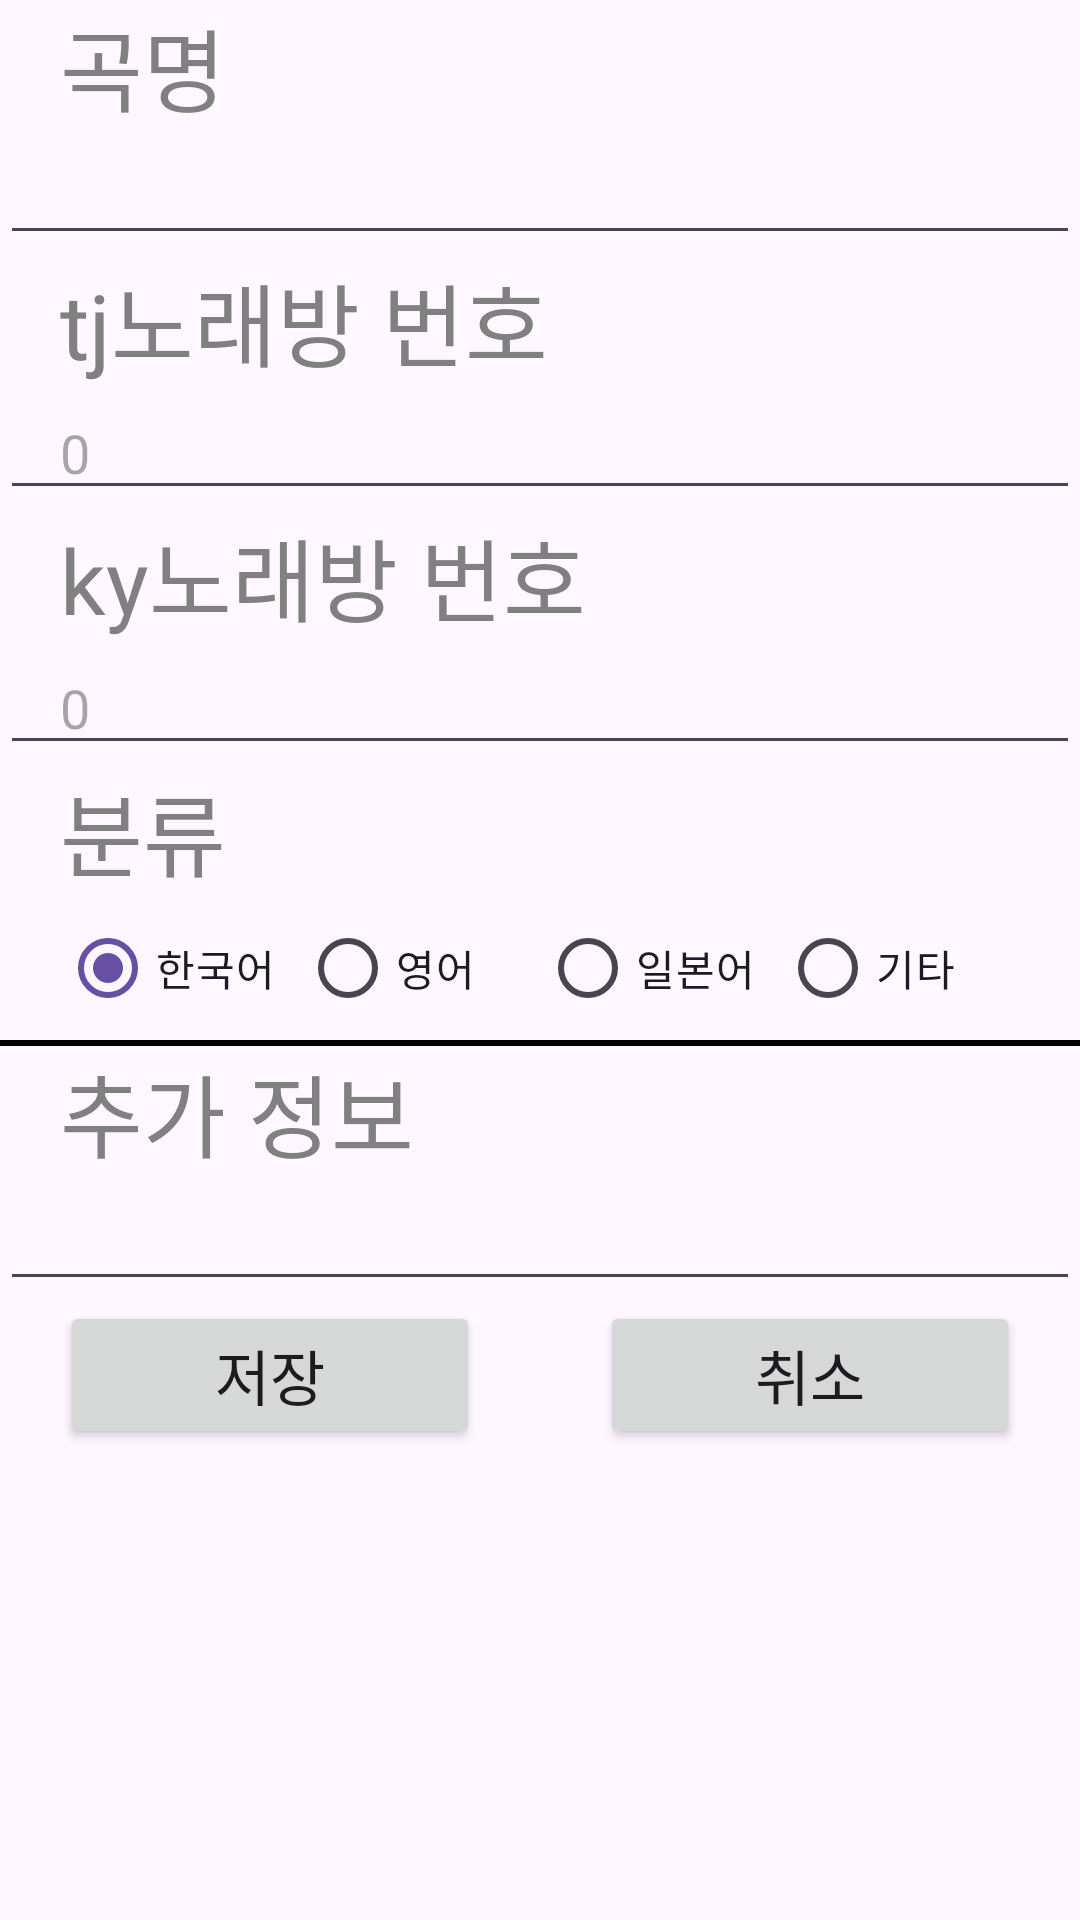

The Android layout XML behind this screen, and the referenced resources:
<!-- AndroidManifest.xml: application theme Theme.SongsList -->
<!-- res/layout/activity_song_add.xml -->
<?xml version="1.0" encoding="utf-8"?>
<LinearLayout xmlns:android="http://schemas.android.com/apk/res/android"
    xmlns:tools="http://schemas.android.com/tools"
    android:layout_width="match_parent"
    android:layout_height="match_parent"
    android:orientation="vertical"
    tools:context=".SongAddActivity">

    <LinearLayout
        android:layout_width="match_parent"
        android:layout_height="wrap_content"
        android:orientation="vertical">

        <ScrollView
            android:layout_width="match_parent"
            android:layout_height="match_parent"
            android:layout_weight="1">


            <LinearLayout
                android:layout_width="match_parent"
                android:layout_height="match_parent"
                android:layout_weight="1"
                android:orientation="vertical"
                tools:ignore="NestedWeights">


                <TextView
                    android:id="@+id/title"
                    android:layout_width="match_parent"
                    android:layout_height="wrap_content"
                    android:gravity="center_vertical"
                    android:paddingStart="20dp"
                    android:scrollbars="vertical"
                    android:text="@string/title"
                    android:textColor="#808080"
                    android:textSize="30sp"
                    android:textStyle="" />

                <EditText
                    android:id="@+id/songTitle"
                    android:layout_width="match_parent"
                    android:layout_height="wrap_content"
                    android:inputType="text"
                    android:paddingStart="20dp"
                    tools:ignore="LabelFor" />

                <TextView
                    android:id="@+id/tjTitle"
                    android:layout_width="match_parent"
                    android:layout_height="wrap_content"
                    android:gravity="center_vertical"
                    android:paddingStart="20dp"
                    android:scrollbars="vertical"
                    android:text="@string/tj"
                    android:textColor="#808080"
                    android:textSize="30sp"
                    android:textStyle="" />

                <EditText
                    android:id="@+id/tjNumber"
                    android:layout_width="match_parent"
                    android:layout_height="wrap_content"
                    android:autofillHints=""
                    android:hint="0"
                    android:inputType="number"
                    android:paddingStart="20dp"
                    android:maxLength="5"
                    tools:ignore="LabelFor" />

                <TextView
                    android:id="@+id/kyTitle"
                    android:layout_width="match_parent"
                    android:layout_height="wrap_content"
                    android:gravity="center_vertical"
                    android:paddingStart="20dp"
                    android:scrollbars="vertical"
                    android:text="@string/ky"
                    android:textColor="#808080"
                    android:textSize="30sp"
                    android:textStyle="" />

                <EditText
                    android:id="@+id/kyNumber"
                    android:layout_width="match_parent"
                    android:layout_height="wrap_content"
                    android:autofillHints=""
                    android:maxLength="5"
                    android:hint="0"
                    android:inputType="number"
                    android:paddingStart="20dp"
                    tools:ignore="LabelFor" />


                <TextView
                    android:id="@+id/categoryTitle"
                    android:layout_width="match_parent"
                    android:layout_height="wrap_content"
                    android:gravity="center_vertical"
                    android:paddingStart="20dp"
                    android:scrollbars="vertical"
                    android:text="@string/category"
                    android:textColor="#808080"
                    android:textSize="30sp"
                    android:textStyle="" />

                <RadioGroup
                    android:id="@+id/category"
                    android:layout_width="match_parent"
                    android:layout_height="wrap_content"
                    android:orientation="horizontal"
                    android:paddingStart="20dp"
                    android:paddingEnd="20dp"
                    android:checkedButton="@id/radioKr"
                    >

                    <RadioButton
                        android:id="@+id/radioKr"
                        android:layout_width="match_parent"
                        android:layout_height="wrap_content"
                        android:layout_weight="1"
                        android:text="@string/radioKr" />

                    <RadioButton
                        android:id="@+id/radioEn"
                        android:layout_width="match_parent"
                        android:layout_height="wrap_content"
                        android:layout_weight="1"
                        android:text="@string/radioEn" />

                    <RadioButton
                        android:id="@+id/radioJp"
                        android:layout_width="match_parent"
                        android:layout_height="wrap_content"
                        android:layout_weight="1"
                        android:text="@string/radioJp" />

                    <RadioButton
                        android:id="@+id/radioOthers"
                        android:layout_width="match_parent"
                        android:layout_height="wrap_content"
                        android:layout_weight="1"
                        android:text="@string/radioOthers" />


                </RadioGroup>

                <View
                    android:layout_width="match_parent"
                    android:layout_height="2dp"
                    android:background="#000000" />

                <TextView
                    android:id="@+id/infoTitle"
                    android:layout_width="match_parent"
                    android:layout_height="wrap_content"
                    android:gravity="center_vertical"
                    android:labelFor="@+id/infoContent"
                    android:paddingStart="20dp"
                    android:scrollbars="vertical"
                    android:text="@string/info"
                    android:textColor="#808080"
                    android:textSize="30sp"
                    android:textStyle="" />

                <EditText
                    android:id="@+id/infoContent"
                    android:layout_width="match_parent"
                    android:layout_height="wrap_content"
                    android:inputType="textMultiLine"
                    android:isScrollContainer="true"
                    android:paddingStart="20dp"
                    tools:ignore="LabelFor" />

            </LinearLayout>

        </ScrollView>

        <LinearLayout
            android:layout_width="match_parent"
            android:layout_height="wrap_content"
            android:orientation="horizontal"
            android:paddingStart="20dp"
            android:paddingEnd="20dp">

            <Button
                android:id="@+id/save"
                android:layout_width="match_parent"
                android:layout_height="match_parent"
                android:layout_marginEnd="20dp"
                android:layout_weight="1"
                android:text="@string/save"
                android:textSize="20sp"
                tools:ignore="ButtonStyle" />

            <Button
                android:id="@+id/cancel"
                android:layout_width="match_parent"
                android:layout_height="match_parent"
                android:layout_marginStart="20dp"
                android:layout_weight="1"
                android:text="@string/cancel"
                android:textSize="20sp"
                tools:ignore="ButtonStyle" />
        </LinearLayout>
    </LinearLayout>
</LinearLayout>
<!-- resources referenced by this layout -->
<resources>
  <string name="cancel">취소</string>
  <string name="category">분류</string>
  <string name="info">추가 정보</string>
  <string name="ky">ky노래방 번호</string>
  <string name="radioEn">영어</string>
  <string name="radioJp">일본어</string>
  <string name="radioKr">한국어</string>
  <string name="radioOthers">기타</string>
  <string name="save">저장</string>
  <string name="title">곡명</string>
  <string name="tj">tj노래방 번호</string>
  <style name="Theme.SongsList" parent="Base.Theme.SongsList" />
  <style name="Base.Theme.SongsList" parent="Theme.Material3.Light.NoActionBar">
          <item name="android:statusBarColor">@color/black</item>
          
          
      </style>
  <color name="black">#FF000000</color>
</resources>
